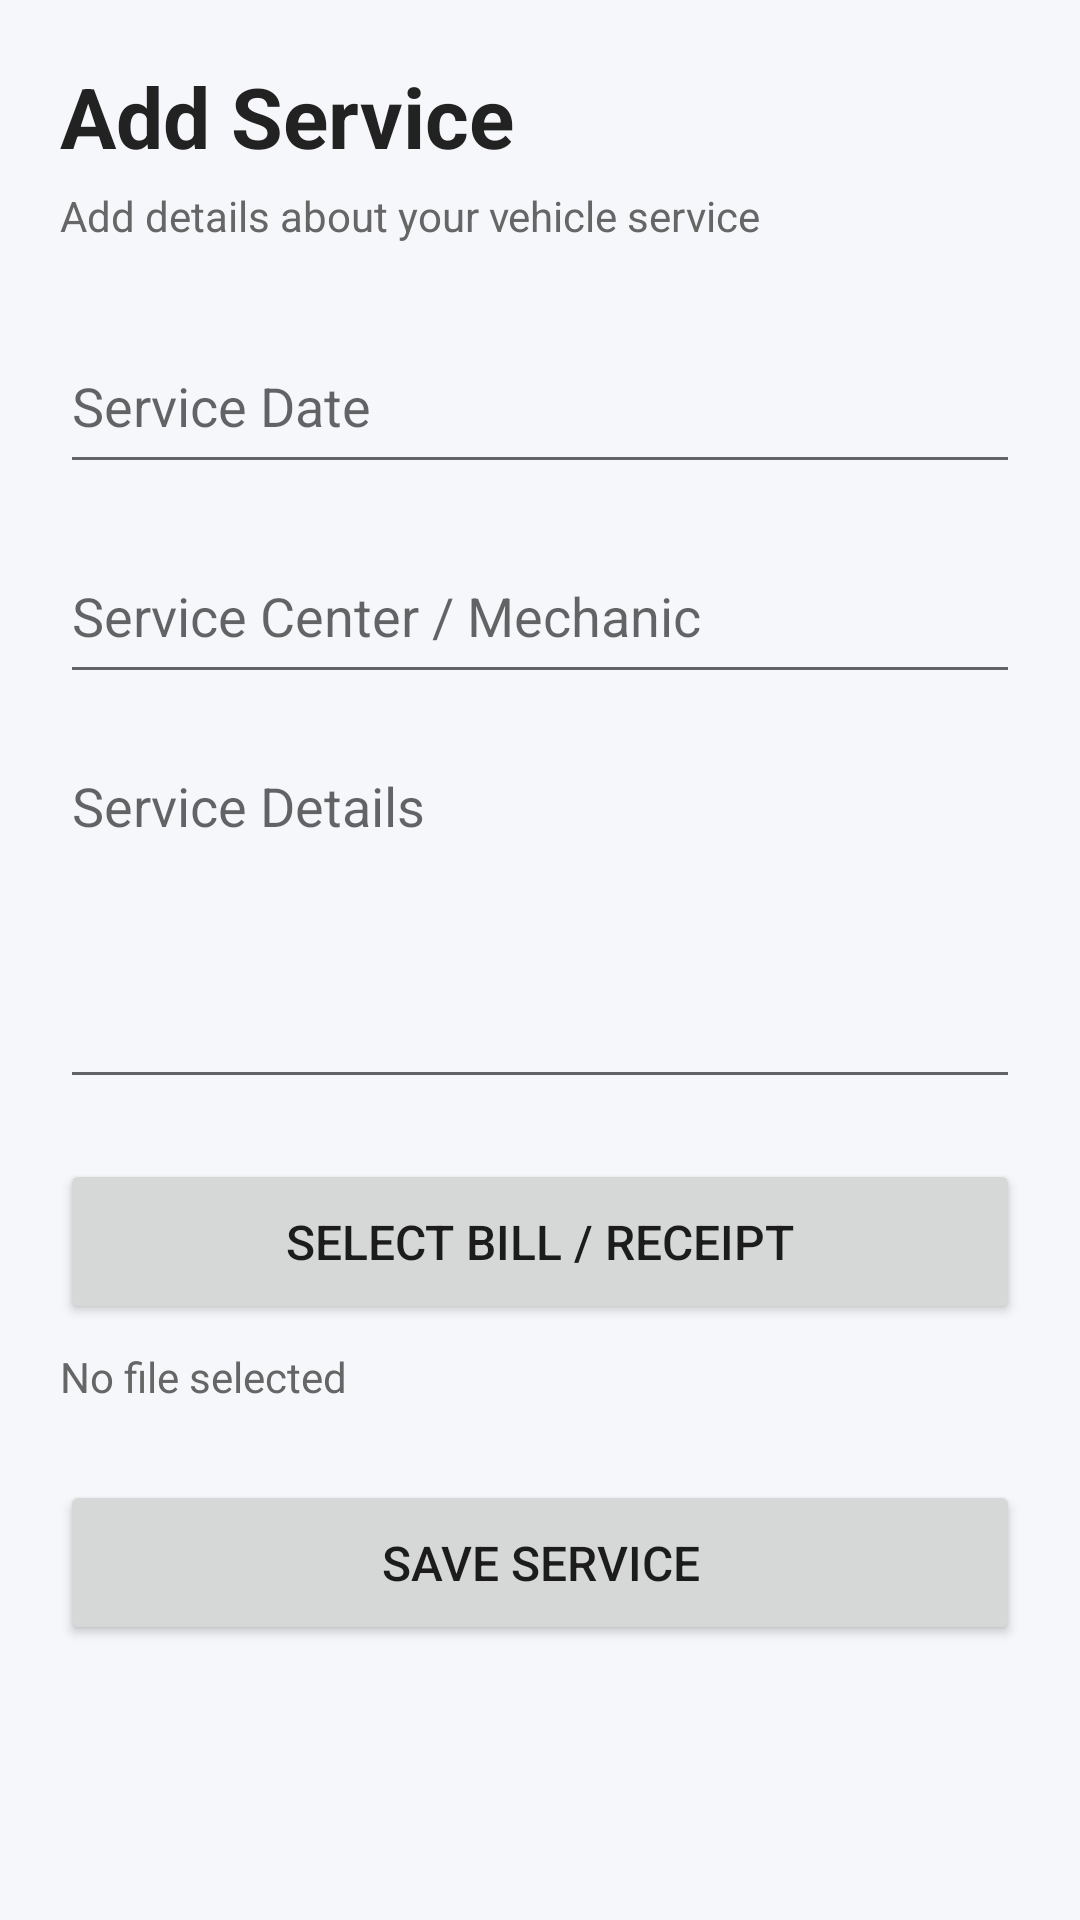

Layout XML and referenced resources for this Android screen:
<!-- AndroidManifest.xml: application theme Theme.Day2Day -->
<!-- res/layout/activity_add_service.xml -->
<?xml version="1.0" encoding="utf-8"?>
<ScrollView
    xmlns:android="http://schemas.android.com/apk/res/android"
    android:layout_width="match_parent"
    android:layout_height="match_parent"
    android:background="#F5F7FA">

    <LinearLayout
        android:layout_width="match_parent"
        android:layout_height="wrap_content"
        android:orientation="vertical"
        android:padding="20dp">

        <TextView
            android:layout_width="wrap_content"
            android:layout_height="wrap_content"
            android:text="Add Service"
            android:textSize="28sp"
            android:textStyle="bold"
            android:textColor="#222222" />

        <TextView
            android:layout_width="wrap_content"
            android:layout_height="wrap_content"
            android:layout_marginTop="5dp"
            android:text="Add details about your vehicle service"
            android:textSize="14sp"
            android:textColor="#666666" />

        <EditText
            android:id="@+id/serviceDateEditText"
            android:layout_width="match_parent"
            android:layout_height="55dp"
            android:layout_marginTop="25dp"
            android:hint="Service Date"
            android:focusable="false"
            android:clickable="true"
            android:inputType="none" />

        <EditText
            android:id="@+id/serviceCenterEditText"
            android:layout_width="match_parent"
            android:layout_height="55dp"
            android:layout_marginTop="15dp"
            android:hint="Service Center / Mechanic"
            android:inputType="text" />

        <EditText
            android:id="@+id/serviceDetailsEditText"
            android:layout_width="match_parent"
            android:layout_height="120dp"
            android:layout_marginTop="15dp"
            android:gravity="top"
            android:hint="Service Details"
            android:inputType="textMultiLine" />

        <Button
            android:id="@+id/selectServiceFileButton"
            android:layout_width="match_parent"
            android:layout_height="55dp"
            android:layout_marginTop="20dp"
            android:text="Select Bill / Receipt"
            android:textSize="16sp" />

        <TextView
            android:id="@+id/selectedServiceFileText"
            android:layout_width="match_parent"
            android:layout_height="wrap_content"
            android:layout_marginTop="8dp"
            android:text="No file selected"
            android:textSize="14sp"
            android:textColor="#666666" />

        <Button
            android:id="@+id/saveServiceButton"
            android:layout_width="match_parent"
            android:layout_height="55dp"
            android:layout_marginTop="25dp"
            android:text="Save Service"
            android:textSize="16sp" />

    </LinearLayout>

</ScrollView>
<!-- resources referenced by this layout -->
<resources>
  <style name="Theme.Day2Day" parent="Theme.AppCompat.Light.NoActionBar">
      </style>
</resources>
